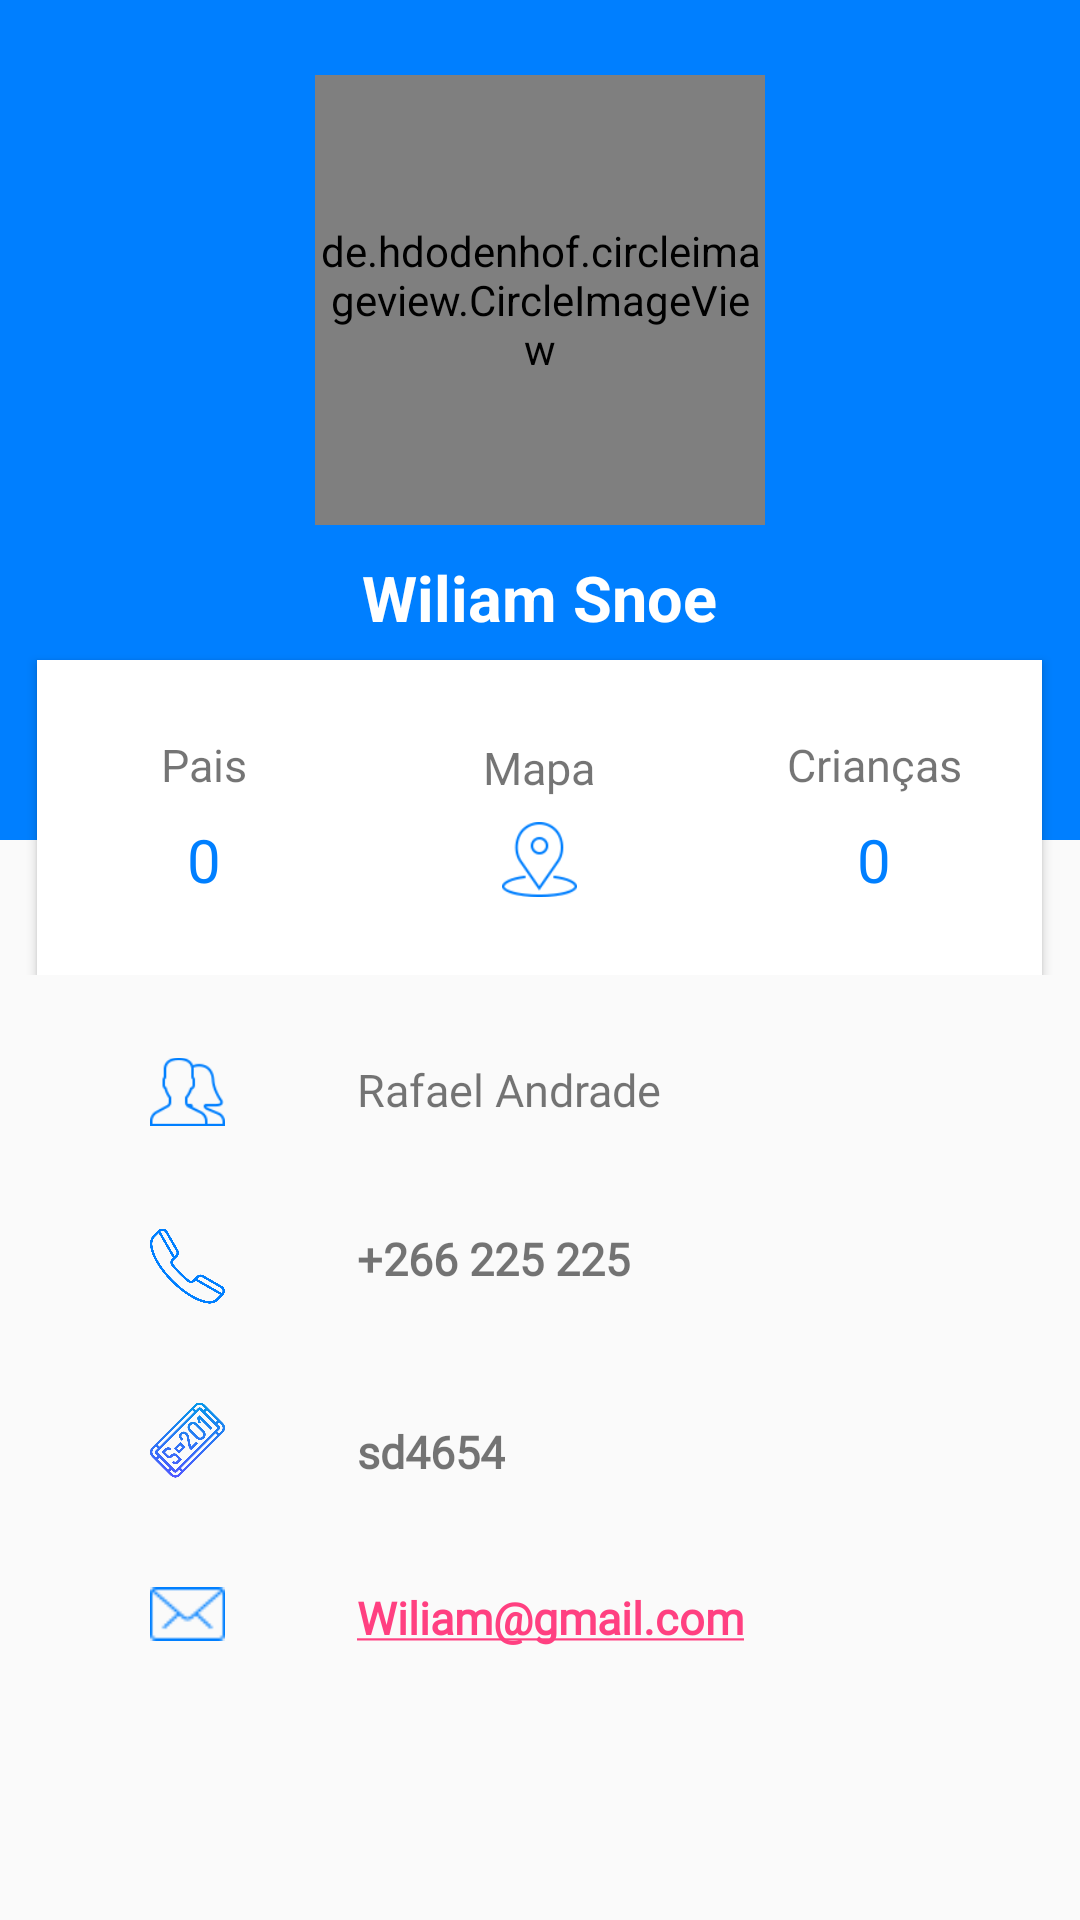

Layout XML and referenced resources for this Android screen:
<!-- AndroidManifest.xml: activity theme AppTheme.NoActionBar -->
<!-- res/layout/activity_inf_tio.xml -->
<?xml version="1.0" encoding="utf-8"?>
<android.support.design.widget.CoordinatorLayout
    android:id="@+id/coordinatorLayoutInfT"
    xmlns:android="http://schemas.android.com/apk/res/android"
    xmlns:app="http://schemas.android.com/apk/res-auto"
    xmlns:tools="http://schemas.android.com/tools"
    android:layout_width="match_parent"
    android:layout_height="match_parent"
    tools:context=".Activies.InfTioActivity">

    <android.support.v7.widget.Toolbar
        android:id="@+id/toolbar"
        android:layout_width="match_parent"
        android:layout_height="?attr/actionBarSize"
        app:theme="@style/AppTheme.NoActionBar"
        app:popupTheme="@style/AppTheme.NoActionBar.AppBarOverlay"
        android:elevation="4dp"
        />

    <RelativeLayout
        android:id="@+id/relativeLayout"
        android:layout_width="match_parent"
        android:layout_height="325dp">

        <LinearLayout
            android:layout_width="match_parent"
            android:layout_height="350dp"
            android:layout_alignParentStart="true"
            android:layout_alignParentTop="true"
            android:layout_alignParentBottom="true"
            android:layout_marginStart="0dp"
            android:layout_marginTop="0dp"
            android:layout_marginBottom="45dp"
            android:background="@color/colorPrimary"
            android:orientation="vertical">

            <de.hdodenhof.circleimageview.CircleImageView
                android:id="@+id/imgPerfilT"
                android:layout_width="150dp"
                android:layout_height="150dp"
                android:layout_gravity="center_horizontal"
                android:layout_marginTop="25dp"
                android:src="@drawable/users" />

            <TextView
                android:id="@+id/txtApelido"
                android:layout_width="wrap_content"
                android:layout_height="wrap_content"
                android:layout_gravity="center_horizontal"
                android:layout_marginTop="10dp"
                android:text="Wiliam Snoe"
                android:textColor="#fff"
                android:textSize="21sp"
                android:textStyle="bold" />
        </LinearLayout>

        <android.support.v7.widget.CardView
            android:layout_width="400dp"
            android:layout_height="120dp"
            app:cardCornerRadius="@dimen/screen_percentage_15"
            android:layout_marginRight="25dp"
            android:layout_centerHorizontal="true"
            android:layout_marginTop="220dp">

            <LinearLayout
                android:layout_width="match_parent"
                android:layout_height="match_parent"
                android:orientation="horizontal"
                android:weightSum="3">

                <LinearLayout
                    android:layout_width="0dp"
                    android:layout_height="match_parent"
                    android:layout_weight="1"
                    android:gravity="center"
                    android:orientation="vertical">

                    <TextView
                        android:layout_width="wrap_content"
                        android:layout_height="wrap_content"
                        android:text="Pais"
                        android:textSize="15sp" />

                    <TextView
                        android:id="@+id/countPais"
                        android:layout_width="wrap_content"
                        android:layout_height="wrap_content"
                        android:layout_marginTop="8dp"
                        android:textAlignment="center"
                        android:fontFamily="@font/roboto_light"
                        android:textSize="20dp"
                        android:textColor="@color/AzulTema"
                        android:text="0"/>

                </LinearLayout>

                <LinearLayout
                    android:layout_width="0dp"
                    android:layout_height="match_parent"
                    android:layout_weight="1"
                    android:gravity="center"
                    android:orientation="vertical">

                    <TextView
                        android:id="@+id/mapOn"
                        android:layout_width="wrap_content"
                        android:layout_height="wrap_content"
                        android:text="Mapa"
                        android:textSize="15sp" />

                    <ImageView
                        android:id="@+id/mapOnn"
                        android:layout_width="45dp"
                        android:layout_height="25dp"
                        android:layout_marginTop="8dp"
                        android:src="@drawable/mapsblack"/>

                </LinearLayout>

                <LinearLayout
                    android:layout_width="0dp"
                    android:layout_height="match_parent"
                    android:layout_weight="1"
                    android:gravity="center"
                    android:orientation="vertical">

                    <TextView
                        android:layout_width="wrap_content"
                        android:layout_height="wrap_content"
                        android:text="Crianças"
                        android:textSize="15sp" />

                    <TextView
                        android:id="@+id/countKids"
                        android:layout_width="wrap_content"
                        android:layout_height="wrap_content"
                        android:layout_marginTop="8dp"
                        android:textAlignment="center"
                        android:fontFamily="@font/roboto_light"
                        android:textSize="20dp"
                        android:textColor="@color/AzulTema"
                        android:text="0"/>

                </LinearLayout>
            </LinearLayout>

        </android.support.v7.widget.CardView>
    </RelativeLayout>

    <include layout="@layout/content_inf_tio" />

</android.support.design.widget.CoordinatorLayout>
<!-- res/layout/content_inf_tio.xml (included above) -->
<?xml version="1.0" encoding="utf-8"?>
<android.support.v4.widget.NestedScrollView
    xmlns:android="http://schemas.android.com/apk/res/android"
    xmlns:app="http://schemas.android.com/apk/res-auto"
    xmlns:tools="http://schemas.android.com/tools"
    android:layout_width="match_parent"
    android:layout_height="match_parent"
    android:layout_marginTop="325dp"
    tools:context=".Activies.InfTioActivity"
    tools:showIn="@layout/activity_inf_tio">

    <android.support.constraint.ConstraintLayout
        android:layout_width="match_parent"
        android:layout_height="wrap_content">

        <ImageView
            android:id="@+id/imageView6"
            android:layout_width="25dp"
            android:layout_height="38dp"
            android:layout_marginStart="50dp"
            android:layout_marginTop="20dp"
            android:src="@drawable/usericon"
            app:layout_constraintStart_toStartOf="parent"
            app:layout_constraintTop_toTopOf="parent" />

        <TextView
            android:id="@+id/nomeT"
            android:layout_width="wrap_content"
            android:layout_height="wrap_content"
            android:layout_gravity="center_vertical"
            android:layout_marginStart="24dp"
            android:layout_marginTop="28dp"
            android:layout_marginEnd="8dp"
            android:fontFamily="@font/roboto_light"
            android:paddingLeft="20dp"
            android:text="Rafael Andrade"
            android:textIsSelectable="true"
            android:textSize="15dp"
            app:layout_constraintEnd_toEndOf="parent"
            app:layout_constraintHorizontal_bias="0.0"
            app:layout_constraintStart_toEndOf="@+id/imageView6"
            app:layout_constraintTop_toTopOf="parent" />


        <ImageView
            android:id="@+id/imageView8"
            android:layout_width="25dp"
            android:layout_height="38dp"
            android:layout_marginStart="50dp"
            android:layout_marginTop="20dp"
            android:src="@drawable/tell_perfil"
            app:layout_constraintStart_toStartOf="parent"
            app:layout_constraintTop_toBottomOf="@+id/imageView6"
            tools:ignore="MissingConstraints" />

        <TextView
            android:id="@+id/tellT"
            android:layout_width="wrap_content"
            android:layout_height="wrap_content"
            android:layout_gravity="center_vertical"
            android:layout_marginStart="24dp"
            android:layout_marginTop="36dp"
            android:layout_marginEnd="8dp"
            android:autoLink="phone"
            android:fontFamily="@font/roboto_thin"
            android:paddingLeft="20dp"
            android:text="+266 225 225"
            android:textIsSelectable="true"
            android:textSize="15dp"
            android:textStyle="bold"
            app:layout_constraintEnd_toEndOf="parent"
            app:layout_constraintHorizontal_bias="0.0"
            app:layout_constraintStart_toEndOf="@+id/imageView8"
            app:layout_constraintTop_toBottomOf="@+id/nomeT" />


        <ImageView
            android:id="@+id/imageView9"
            android:layout_width="25dp"
            android:layout_height="38dp"
            android:layout_marginStart="50dp"
            android:layout_marginTop="20dp"
            android:src="@drawable/license_plate"
            app:layout_constraintStart_toStartOf="parent"
            app:layout_constraintTop_toBottomOf="@+id/imageView8" />

        <TextView
            android:id="@+id/txtPlaca"
            android:layout_width="wrap_content"
            android:layout_height="23dp"
            android:layout_gravity="center_vertical"
            android:layout_marginStart="24dp"
            android:layout_marginTop="44dp"
            android:layout_marginEnd="8dp"
            android:fontFamily="@font/roboto_thin"
            android:paddingLeft="20dp"
            android:text="sd4654"
            android:textIsSelectable="true"
            android:textSize="15dp"
            android:textStyle="bold"
            app:layout_constraintEnd_toEndOf="parent"
            app:layout_constraintHorizontal_bias="0.0"
            app:layout_constraintStart_toEndOf="@+id/imageView9"
            app:layout_constraintTop_toBottomOf="@+id/tellT" />

        <ImageView
            android:id="@+id/imageView11"
            android:layout_width="25dp"
            android:layout_height="38dp"
            android:layout_marginStart="50dp"
            android:layout_marginTop="20dp"
            android:layout_marginBottom="13dp"
            android:src="@drawable/mail"
            app:layout_constraintBottom_toBottomOf="parent"
            app:layout_constraintStart_toStartOf="parent"
            app:layout_constraintTop_toBottomOf="@+id/imageView9" />

        <TextView
            android:id="@+id/txtEmail"
            android:layout_width="wrap_content"
            android:layout_height="24dp"
            android:layout_gravity="center_vertical"
            android:layout_marginStart="24dp"
            android:layout_marginTop="30dp"
            android:layout_marginEnd="8dp"
            android:layout_marginBottom="17dp"
            android:autoLink="email"
            android:fontFamily="@font/roboto_thin"
            android:paddingLeft="20dp"
            android:text="Wiliam@gmail.com"
            android:textIsSelectable="true"
            android:textSize="15dp"
            android:textStyle="bold"
            app:layout_constraintBottom_toBottomOf="parent"
            app:layout_constraintEnd_toEndOf="parent"
            app:layout_constraintHorizontal_bias="0.0"
            app:layout_constraintStart_toEndOf="@+id/imageView11"
            app:layout_constraintTop_toBottomOf="@+id/txtEnderecoK"
            app:layout_constraintVertical_bias="0.0" />

    </android.support.constraint.ConstraintLayout>

</android.support.v4.widget.NestedScrollView>
<!-- resources referenced by this layout -->
<resources>
  <color name="AzulTema">#007fff</color>
  <color name="colorPrimary">#007fff</color>
  <!-- drawable license_plate: png bitmap (drawable, 38856 bytes) -->
  <!-- drawable mail: png bitmap (drawable, 3379 bytes) -->
  <!-- drawable mapsblack: png bitmap (drawable, 4900 bytes) -->
  <!-- drawable tell_perfil: png bitmap (drawable, 27742 bytes) -->
  <!-- drawable usericon: png bitmap (drawable, 4435 bytes) -->
  <style name="AppTheme.NoActionBar">
          <item name="windowActionBar">false</item>
          <item name="windowNoTitle">true</item>
      </style>
  <style name="AppTheme.NoActionBar.AppBarOverlay" parent="ThemeOverlay.AppCompat.Dark.ActionBar" />
</resources>
